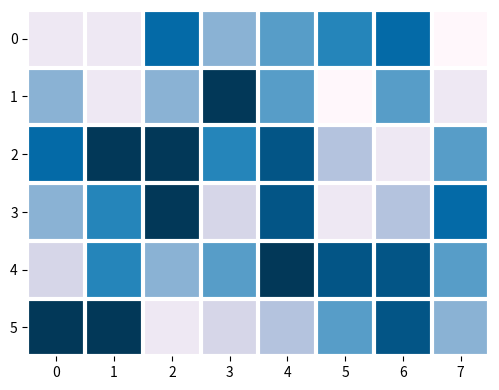

This figure's Python source:
# Cell borders via minor ticks and a white minor grid on an imshow heat map (a common recipe).
import numpy as np
import matplotlib.pyplot as plt

vals = np.random.default_rng(11).integers(0, 10, (6, 8))
fig, ax = plt.subplots(figsize=(6, 4.5))
ax.imshow(vals, cmap="PuBu")
ax.set_xticks(np.arange(vals.shape[1] + 1) - 0.5, minor=True)
ax.set_yticks(np.arange(vals.shape[0] + 1) - 0.5, minor=True)
ax.grid(which="minor", color="w", linestyle="-", linewidth=3)
ax.tick_params(which="minor", bottom=False, left=False)
ax.spines[:].set_visible(False)
print(vals.sum())
fig.savefig("bordered.png")
